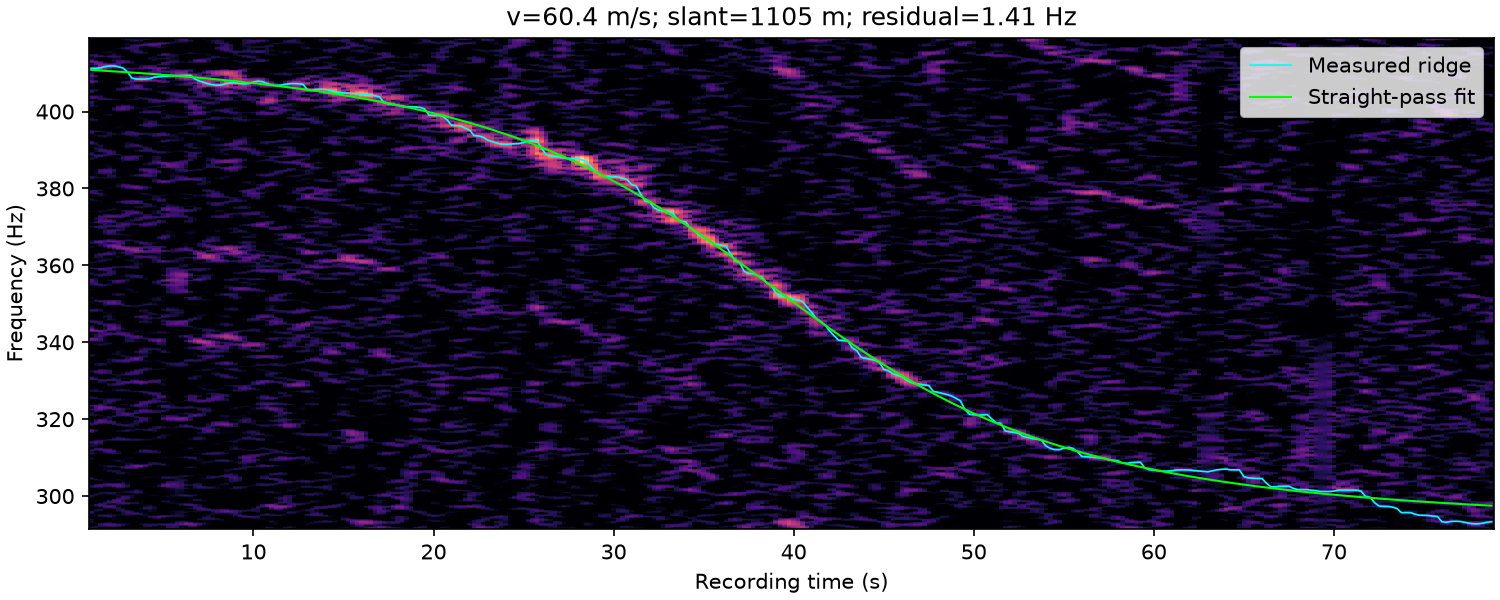

The table this chart was drawn from, first rows:
time_s, frequency_hz, weight
1.000000000000000000e+00, 4.111986260888935476e+02, 2.862520449892914431e+00
1.250000000000000000e+00, 4.112205229310585537e+02, 3.033987611483039526e+00
1.500000000000000000e+00, 4.113723930784568097e+02, 2.896582613967433772e+00
1.750000000000000000e+00, 4.116875000000000000e+02, 2.480741878651215426e+00
2.000000000000000000e+00, 4.118510692658958874e+02, 2.582331813093499573e+00
2.250000000000000000e+00, 4.118729952726124566e+02, 2.279231855761955305e+00
2.500000000000000000e+00, 4.116570679602004361e+02, 1.604002611476528894e+00
2.750000000000000000e+00, 4.113125000000000000e+02, 1.233125263824721429e+00
3.000000000000000000e+00, 4.103125000000000000e+02, 5.692836322213118416e-01
3.250000000000000000e+00, 4.086875000000000000e+02, 1.316620548184344042e+00
3.500000000000000000e+00, 4.084375000000000000e+02, 2.686508014998663096e+00
3.750000000000000000e+00, 4.084375000000000000e+02, 3.273429237347265541e+00
4.000000000000000000e+00, 4.084375000000000000e+02, 3.012657075869289436e+00
4.250000000000000000e+00, 4.085625000000000000e+02, 2.390361448844857684e+00
4.500000000000000000e+00, 4.089318333865756472e+02, 1.612781571520338186e+00
4.750000000000000000e+00, 4.090587588421803389e+02, 1.904378799746633266e+00
5.000000000000000000e+00, 4.091812569365242780e+02, 2.158957307132367998e+00
5.250000000000000000e+00, 4.092260203950462483e+02, 2.293434072026325765e+00
5.500000000000000000e+00, 4.093125000000000000e+02, 2.382578140524326926e+00
5.750000000000000000e+00, 4.093315419241098994e+02, 2.801607010628378802e+00
6.000000000000000000e+00, 4.093472293410983411e+02, 3.019176930944938775e+00
6.250000000000000000e+00, 4.093874009401745866e+02, 3.319030213179425370e+00
6.500000000000000000e+00, 4.094116499170073666e+02, 2.895647175234031589e+00
6.750000000000000000e+00, 4.084375000000000000e+02, 2.387230475335778035e+00
7.000000000000000000e+00, 4.079375000000000000e+02, 2.611991340467096467e+00
7.250000000000000000e+00, 4.075625000000000000e+02, 3.286162470450668671e+00
7.500000000000000000e+00, 4.071875000000000000e+02, 3.330691654817362846e+00
7.750000000000000000e+00, 4.069375000000000000e+02, 3.193937101326843830e+00
8.000000000000000000e+00, 4.068260181884961071e+02, 3.182885502109134457e+00
8.250000000000000000e+00, 4.069375000000000000e+02, 3.364220126117623444e+00
8.500000000000000000e+00, 4.073125000000000000e+02, 3.858003254744678756e+00
8.750000000000000000e+00, 4.074375000000000000e+02, 3.867650802274080757e+00
9.000000000000000000e+00, 4.074375000000000000e+02, 3.706968379554660853e+00
9.250000000000000000e+00, 4.072721383347399637e+02, 3.487871874360006341e+00
9.500000000000000000e+00, 4.071875000000000000e+02, 3.255395723174364875e+00
9.750000000000000000e+00, 4.073125000000000000e+02, 2.682654623506085301e+00
1.000000000000000000e+01, 4.076875000000000000e+02, 2.533978341413348101e+00
1.025000000000000000e+01, 4.078953516457919477e+02, 3.056701149428739939e+00
1.050000000000000000e+01, 4.077664226474159364e+02, 2.761780804236919185e+00
1.075000000000000000e+01, 4.072882646690970887e+02, 2.825278396215021637e+00
1.100000000000000000e+01, 4.069375000000000000e+02, 2.642138641653207554e+00
1.125000000000000000e+01, 4.067703746902256512e+02, 2.024811958801231437e+00
1.150000000000000000e+01, 4.068466587090217104e+02, 1.502482894925883272e+00
1.175000000000000000e+01, 4.070625000000000000e+02, 1.877853625726953579e+00
1.200000000000000000e+01, 4.072208234766911232e+02, 2.479971109951929709e+00
1.225000000000000000e+01, 4.072789861379544618e+02, 2.905888150237472711e+00
1.250000000000000000e+01, 4.072232806831982543e+02, 3.060991239878479320e+00
1.275000000000000000e+01, 4.070625000000000000e+02, 2.823862807144619236e+00
1.300000000000000000e+01, 4.056875000000000000e+02, 3.209928636257284751e+00
1.325000000000000000e+01, 4.056276332567883287e+02, 3.062137361280556025e+00
1.350000000000000000e+01, 4.057297974682642234e+02, 3.247949194104064574e+00
1.375000000000000000e+01, 4.057930333705715498e+02, 3.546436605128058250e+00
1.400000000000000000e+01, 4.057418022955479273e+02, 4.033846558478309419e+00
1.425000000000000000e+01, 4.055625000000000000e+02, 4.361350557995680610e+00
1.450000000000000000e+01, 4.051875000000000000e+02, 4.733437925720227035e+00
1.475000000000000000e+01, 4.049375000000000000e+02, 4.217296350005916850e+00
1.500000000000000000e+01, 4.048419236027709189e+02, 3.649781943204581047e+00
1.525000000000000000e+01, 4.047517864115878297e+02, 4.007683226361400841e+00
1.550000000000000000e+01, 4.046910461728852511e+02, 4.491102362891335353e+00
1.575000000000000000e+01, 4.046451919140068867e+02, 4.813088293625082059e+00
... 252 more rows
